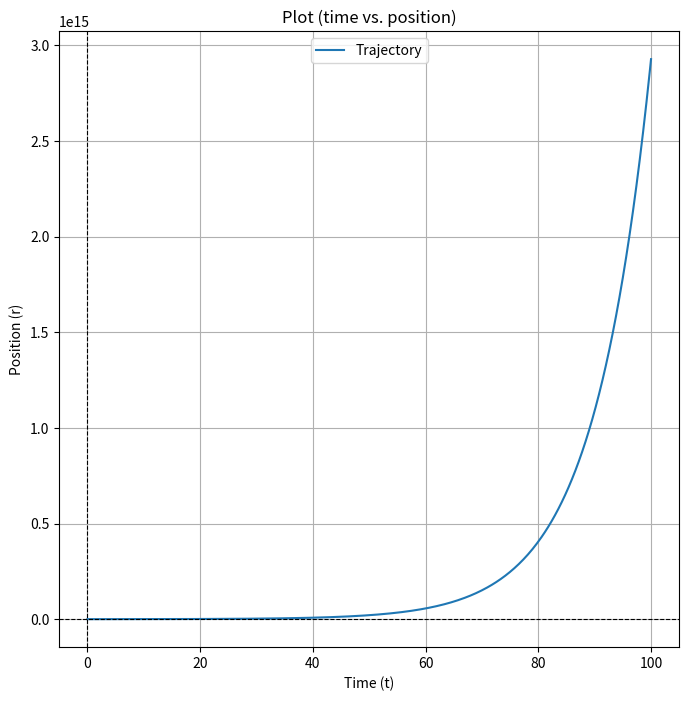
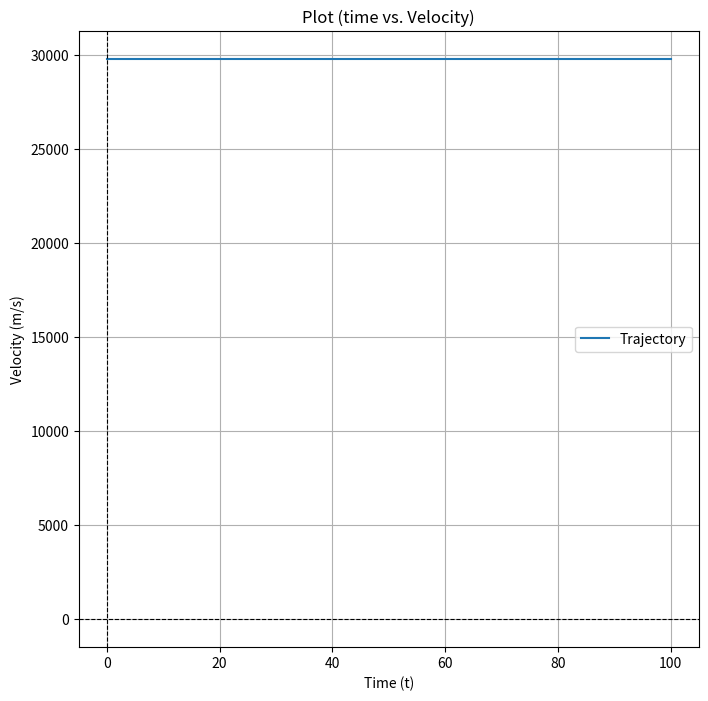

Write the Python code that produced these figures, in order.
import numpy as np
import matplotlib.pyplot as plt

initial_r = 149597870700
initial_v = 29780

G = 0.0000000000667408
Star_mass = 1989000000000000000000000000000

Time = 100
time_steps = 0.2

num_steps = int(Time/time_steps)


positions = np.zeros(num_steps)
Velocities = np.zeros(num_steps)

positions[0] = initial_r
Velocities[0] = initial_v


for i in range(1, num_steps):
    
    r = positions[i - 1]
    v = Velocities[i - 1]
    
    rkr1 = time_steps * v
    rkv1 = time_steps * (-G * Star_mass/r**2)
    
    rkr2 = time_steps * (r + time_steps/2 * rkv1)
    rkv2 = time_steps * (-G * Star_mass/(r + time_steps/2 * rkr1)**2)
    
    rkr3 = time_steps * (r + time_steps/2 * rkv2)
    rkv3 = time_steps * (-G * Star_mass/(r + time_steps/2 * rkr2)**2)
    
    rkr4 = time_steps * (r + time_steps * rkv3)
    rkv4 = time_steps * (-G * Star_mass/(r + time_steps * rkr3)**2)
    
    positions[i] = r + time_steps * (rkr1 + rkr2 + rkr3 + rkr4)/6
    Velocities[i] = v + time_steps * (rkv1 + rkv2 + rkv3 + rkv4)/6

time_array = np.linspace(0, Time, num_steps)

# Plotting position vs time
plt.figure(figsize=(8, 8))
plt.plot(time_array, positions, label="Trajectory")
plt.title("Plot (time vs. position)")
plt.xlabel("Time (t)")
plt.ylabel("Position (r)")
plt.grid()
plt.axhline(0, color='black', linestyle='--', linewidth=0.8)
plt.axvline(0, color='black', linestyle='--', linewidth=0.8)
plt.legend()
plt.show()

# Plotting velocity vs time
plt.figure(figsize=(8, 8))
plt.plot(time_array, Velocities, label="Trajectory")
plt.title("Plot (time vs. Velocity)")
plt.xlabel("Time (t)")
plt.ylabel("Velocity (m/s)")
plt.grid()
plt.axhline(0, color='black', linestyle='--', linewidth=0.8)
plt.axvline(0, color='black', linestyle='--', linewidth=0.8)
plt.legend()
plt.show()
